Run: headless pygame with SDL's dummy video driver; simulated clock (each Clock.tick advances the game by its frame time, no real sleeping); random seed 0; keys injected as events and as key.get_pressed() state; mouse plan: one left click at the window centre at the start of phase 2, then a move to the lower-right quarter at the start of phase 3.
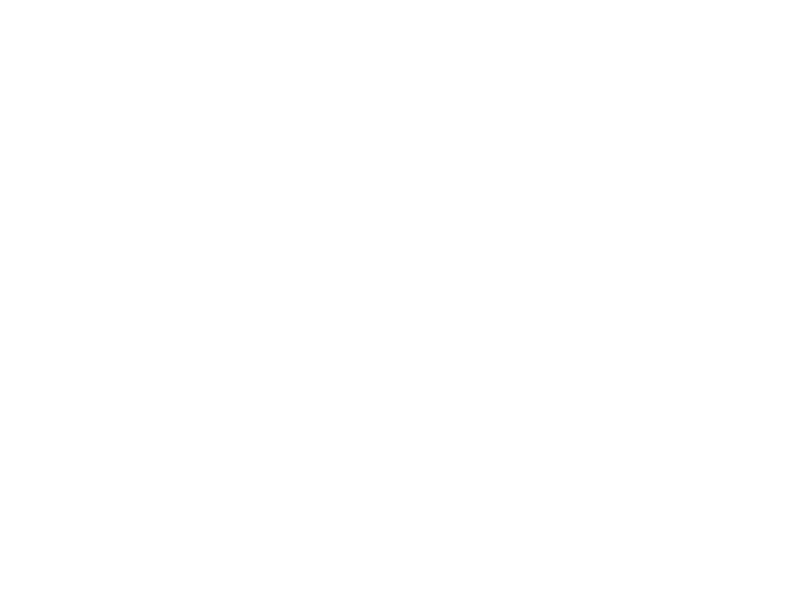
Frame 1 of 4 · flips 1–60 · no input
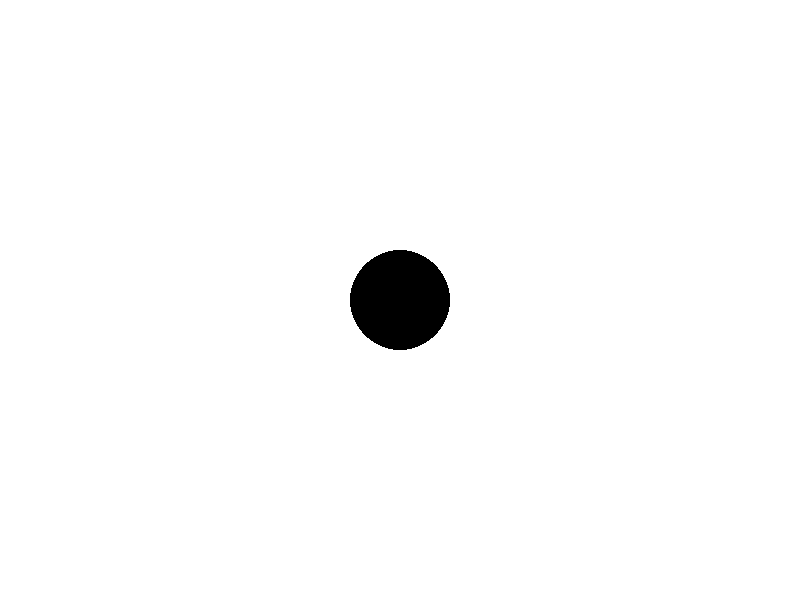
Frame 2 of 4 · flips 61–180 · clicked the window centre · tapped SPACE, RETURN · held RIGHT (→), D
Frame 3 of 4 · flips 181–300 · moved the mouse to the lower-right quarter · held DOWN (↓), S · screen unchanged from frame 2, image omitted
Frame 4 of 4 · flips 301–420 · held LEFT (←), A, UP (↑), W · screen unchanged from frame 3, image omitted

The pygame program that drew these frames:

import pygame

pygame.init()

screen = pygame.display.set_mode((800, 600))

pygame.display.set_caption('UwU')

white = (255, 255, 255)

black = (0, 0, 0)

screen.fill(white)

running = True
while running:
    for event in pygame.event.get():
        if event.type == pygame.QUIT:
            running = False

        elif event.type == pygame.MOUSEBUTTONDOWN:
            pygame.draw.circle(screen, black, (event.pos), 50)



    pygame.display.flip()

pygame.quit()
